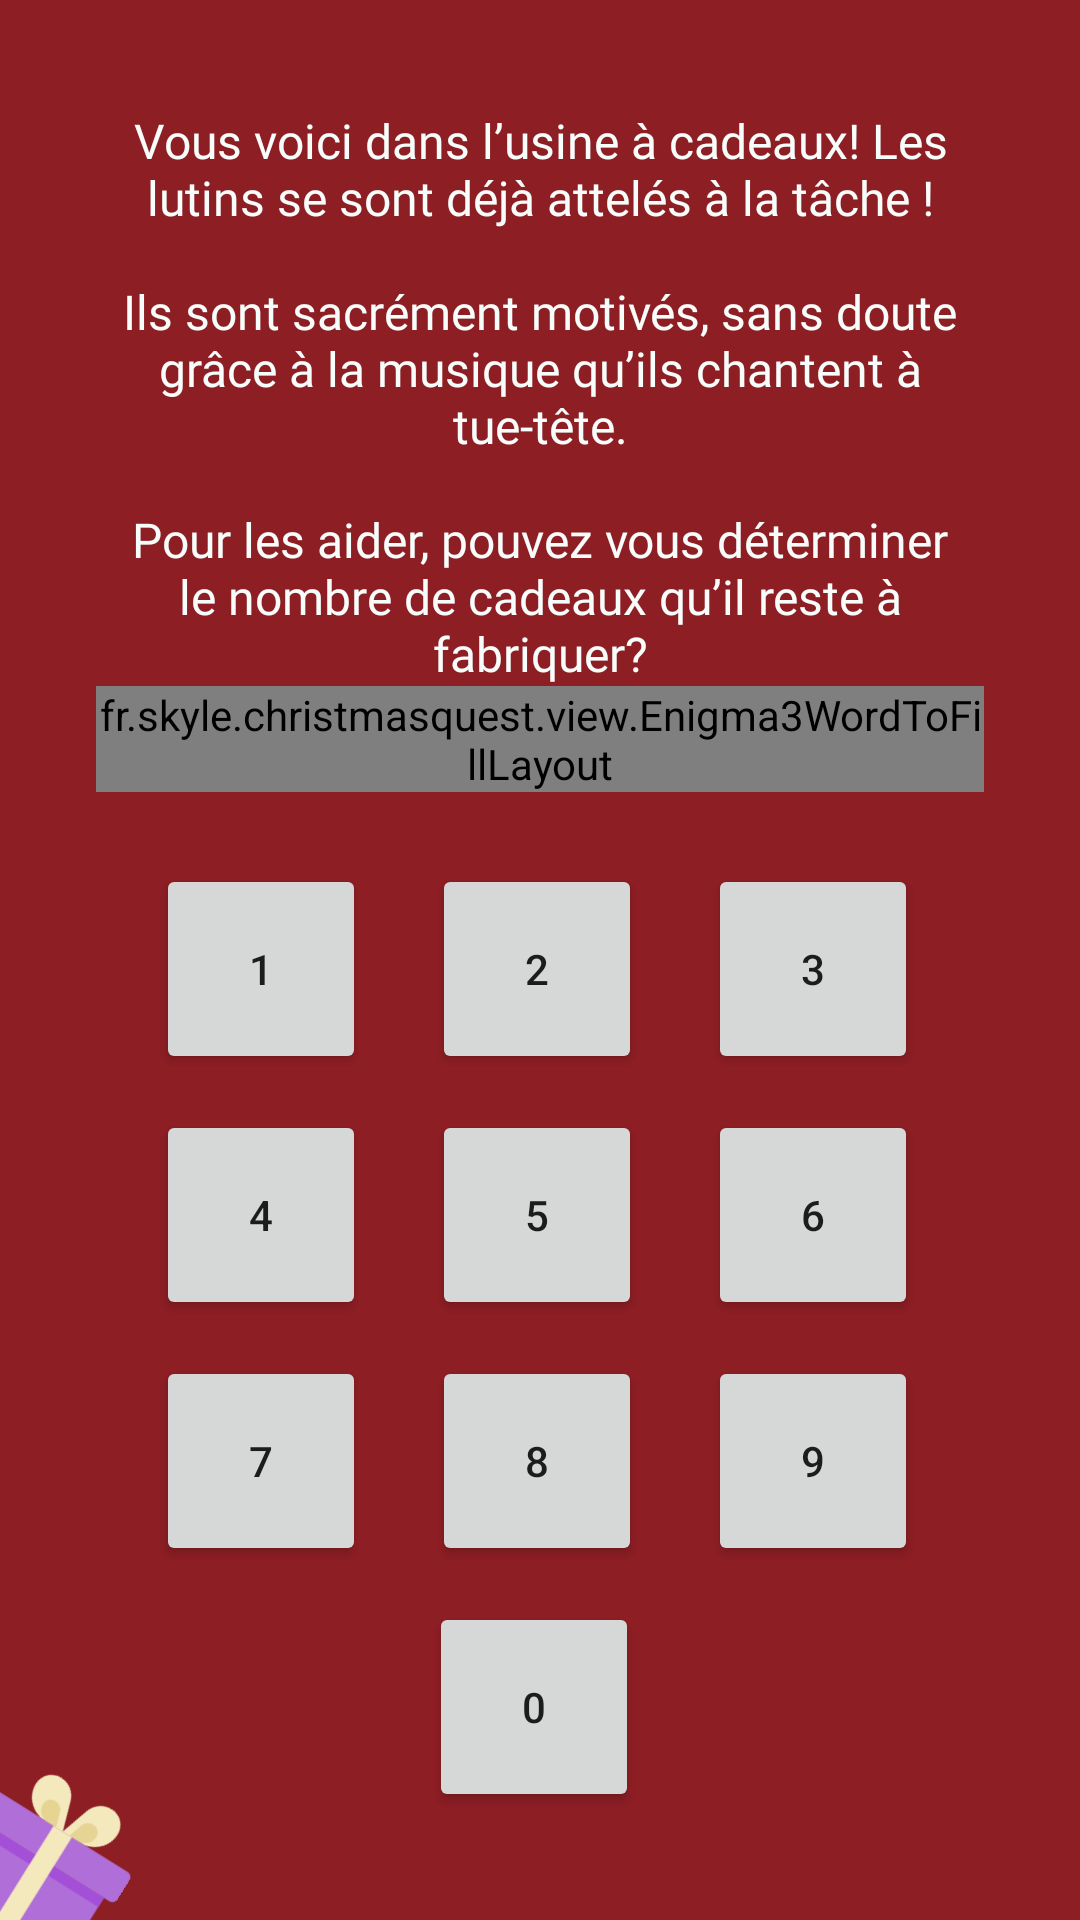

Write the Android layout XML for this screen, with the resource values it uses.
<!-- AndroidManifest.xml: application theme AppTheme -->
<!-- res/layout/enigma3_step1_fragment.xml -->
<?xml version="1.0" encoding="utf-8"?>
<ScrollView xmlns:android="http://schemas.android.com/apk/res/android"
    android:layout_width="match_parent"
    android:layout_height="match_parent"
    android:background="@color/colorPrimaryDark"
    android:fillViewport="true">

    <FrameLayout
        android:layout_width="match_parent"
        android:layout_height="wrap_content"
        android:orientation="vertical">

        <ImageView
            android:layout_width="95dp"
            android:layout_height="wrap_content"
            android:layout_gravity="start|bottom"
            android:adjustViewBounds="true"
            android:padding="20dp"
            android:rotation="32"
            android:src="@drawable/ic_gift_3"
            android:translationX="-35dp"
            android:translationY="35dp" />

        <LinearLayout
            android:layout_width="match_parent"
            android:layout_height="wrap_content"
            android:layout_gravity="center"
            android:gravity="center"
            android:orientation="vertical"
            android:paddingHorizontal="32dp"
            android:paddingVertical="20dp">

            <TextView
                android:layout_width="match_parent"
                android:layout_height="wrap_content"
                android:gravity="center"
                android:text="@string/enigma3_step1_text"
                android:textAppearance="@style/AppTheme.TextAppearance.Regular"
                android:textColor="@color/colorAccent"
                android:textSize="16sp" />

            <fr.skyle.christmasquest.view.Enigma3WordToFillLayout
                android:id="@+id/enigmaWordToFillEnigma3Step1"
                android:layout_width="match_parent"
                android:layout_height="wrap_content" />

            <LinearLayout
                android:layout_width="match_parent"
                android:layout_height="wrap_content"
                android:layout_marginTop="24dp">

                <View
                    android:layout_width="0dp"
                    android:layout_height="1dp"
                    android:layout_weight="1" />

                <Button
                    android:id="@+id/buttonEnigma3Step1Number1"
                    android:layout_width="70dp"
                    android:layout_height="70dp"
                    android:layout_marginEnd="2dp"
                    android:text="1" />

                <View
                    android:layout_width="0dp"
                    android:layout_height="1dp"
                    android:layout_weight="1" />

                <Button
                    android:id="@+id/buttonEnigma3Step1Number2"
                    android:layout_width="70dp"
                    android:layout_height="70dp"
                    android:layout_marginEnd="2dp"
                    android:text="2" />

                <View
                    android:layout_width="0dp"
                    android:layout_height="1dp"
                    android:layout_weight="1" />

                <Button
                    android:id="@+id/buttonEnigma3Step1Number3"
                    android:layout_width="70dp"
                    android:layout_height="70dp"
                    android:layout_marginEnd="2dp"
                    android:text="3" />

                <View
                    android:layout_width="0dp"
                    android:layout_height="1dp"
                    android:layout_weight="1" />

            </LinearLayout>

            <LinearLayout
                android:layout_width="match_parent"
                android:layout_height="wrap_content"
                android:layout_marginTop="12dp">

                <View
                    android:layout_width="0dp"
                    android:layout_height="1dp"
                    android:layout_weight="1" />

                <Button
                    android:id="@+id/buttonEnigma3Step1Number4"
                    android:layout_width="70dp"
                    android:layout_height="70dp"
                    android:layout_marginEnd="2dp"
                    android:text="4" />

                <View
                    android:layout_width="0dp"
                    android:layout_height="1dp"
                    android:layout_weight="1" />

                <Button
                    android:id="@+id/buttonEnigma3Step1Number5"
                    android:layout_width="70dp"
                    android:layout_height="70dp"
                    android:layout_marginEnd="2dp"
                    android:text="5" />

                <View
                    android:layout_width="0dp"
                    android:layout_height="1dp"
                    android:layout_weight="1" />

                <Button
                    android:id="@+id/buttonEnigma3Step1Number6"
                    android:layout_width="70dp"
                    android:layout_height="70dp"
                    android:layout_marginEnd="2dp"
                    android:text="6" />

                <View
                    android:layout_width="0dp"
                    android:layout_height="1dp"
                    android:layout_weight="1" />

            </LinearLayout>

            <LinearLayout
                android:layout_width="match_parent"
                android:layout_height="wrap_content"
                android:layout_marginTop="12dp">

                <View
                    android:layout_width="0dp"
                    android:layout_height="1dp"
                    android:layout_weight="1" />

                <Button
                    android:id="@+id/buttonEnigma3Step1Number7"
                    android:layout_width="70dp"
                    android:layout_height="70dp"
                    android:layout_marginEnd="2dp"
                    android:text="7" />

                <View
                    android:layout_width="0dp"
                    android:layout_height="1dp"
                    android:layout_weight="1" />

                <Button
                    android:id="@+id/buttonEnigma3Step1Number8"
                    android:layout_width="70dp"
                    android:layout_height="70dp"
                    android:layout_marginEnd="2dp"
                    android:text="8" />

                <View
                    android:layout_width="0dp"
                    android:layout_height="1dp"
                    android:layout_weight="1" />

                <Button
                    android:id="@+id/buttonEnigma3Step1Number9"
                    android:layout_width="70dp"
                    android:layout_height="70dp"
                    android:layout_marginEnd="2dp"
                    android:text="9" />

                <View
                    android:layout_width="0dp"
                    android:layout_height="1dp"
                    android:layout_weight="1" />

            </LinearLayout>

            <Button
                android:id="@+id/buttonEnigma3Step1Number0"
                android:layout_width="70dp"
                android:layout_height="70dp"
                android:layout_marginTop="12dp"
                android:layout_marginEnd="2dp"
                android:text="0" />

        </LinearLayout>

    </FrameLayout>

</ScrollView>
<!-- resources referenced by this layout -->
<resources>
  <color name="colorAccent">#F7FDFB</color>
  <color name="colorPrimaryDark">#8D1E24</color>
  <!-- drawable ic_gift_3 (drawable) -->
  <vector xmlns:android="http://schemas.android.com/apk/res/android"
      android:width="306dp"
      android:height="345dp"
      android:viewportWidth="306"
      android:viewportHeight="345">
    <path
        android:pathData="M266.994,344.24H39.006C30.276,344.24 23.199,337.163 23.199,328.433V148.087H282.801V328.433C282.801,337.163 275.724,344.24 266.994,344.24V344.24Z"
        android:fillColor="#B06FD8"/>
    <path
        android:pathData="M294.449,148.087H11.551C5.327,148.087 0.282,143.042 0.282,136.818V95.38C0.282,89.156 5.327,84.111 11.551,84.111H294.449C300.673,84.111 305.718,89.156 305.718,95.38V136.818C305.718,143.042 300.673,148.087 294.449,148.087Z"
        android:fillColor="#B06FD8"/>
    <path
        android:pathData="M23.199,148.087H282.801V168.087H23.199V148.087Z"
        android:fillColor="#A34FD7"/>
    <path
        android:pathData="M133,84.112H173V344.24H133V84.112Z"
        android:fillColor="#F4E8BD"/>
    <path
        android:pathData="M153,84.112L170.671,28.389C175.888,11.94 191.157,0.763 208.414,0.763C227.114,0.763 242.274,15.923 242.274,34.623C242.274,61.955 220.117,84.112 192.785,84.112H153Z"
        android:fillColor="#F4E8BD"/>
    <path
        android:pathData="M153,84.112L135.329,28.389C130.112,11.94 114.843,0.763 97.586,0.763C78.886,0.763 63.726,15.923 63.726,34.623C63.726,61.955 85.883,84.112 113.215,84.112H153Z"
        android:fillColor="#F4E8BD"/>
    <path
        android:pathData="M167.442,84.112L176.098,56.817C178.653,48.759 186.133,43.285 194.586,43.285C203.746,43.285 211.172,50.711 211.172,59.871C211.172,73.259 200.319,84.113 186.93,84.113H167.442V84.112Z"
        android:fillColor="#E5D493"/>
    <path
        android:pathData="M138.558,84.112L129.902,56.817C127.347,48.759 119.867,43.285 111.414,43.285C102.254,43.285 94.828,50.711 94.828,59.871C94.828,73.259 105.681,84.113 119.07,84.113H138.558V84.112Z"
        android:fillColor="#E6D493"/>
  </vector>
  <string name="enigma3_step1_text">Vous voici dans l’usine à cadeaux! Les lutins se sont déjà attelés à la tâche !\n\nIls sont sacrément motivés, sans doute grâce à la musique qu’ils chantent à tue-tête.\n\nPour les aider, pouvez vous déterminer le nombre de cadeaux qu’il reste à fabriquer?</string>
  <style name="AppTheme.TextAppearance.Regular" parent="TextAppearance.AppCompat">
          <item name="android:fontFamily">@font/balsamiq_regular</item>
          <item name="fontFamily">@font/balsamiq_regular</item>
      </style>
  <style name="AppTheme" parent="Theme.MaterialComponents.Light.NoActionBar">
          
          <item name="colorPrimary">@color/colorPrimary</item>
          <item name="colorPrimaryDark">@color/colorPrimaryDark</item>
          <item name="colorAccent">@color/colorAccent</item>
  
          <item name="textInputStyle">@style/Widget.App.TextInputLayout</item>
      </style>
  <color name="colorPrimary">#056438</color>
  <style name="Widget.App.TextInputLayout" parent="Widget.MaterialComponents.TextInputLayout.OutlinedBox">
          <item name="android:textColorHint">@color/colorDarkWhite</item>
          <item name="hintTextColor">@color/colorDarkWhite</item>
          <item name="android:textAppearance">@style/AppTheme.TextAppearance.Regular</item>
          <item name="boxStrokeColor">@color/colorDarkRed</item>
          <item name="colorControlActivated">@color/colorDarkRed</item>
          <item name="startIconTint">@color/colorDarkRed</item>
          <item name="colorControlNormal">@color/colorAccent</item>
      </style>
  <color name="colorDarkWhite">#AAAAAA</color>
  <color name="colorDarkRed">#701419</color>
</resources>
